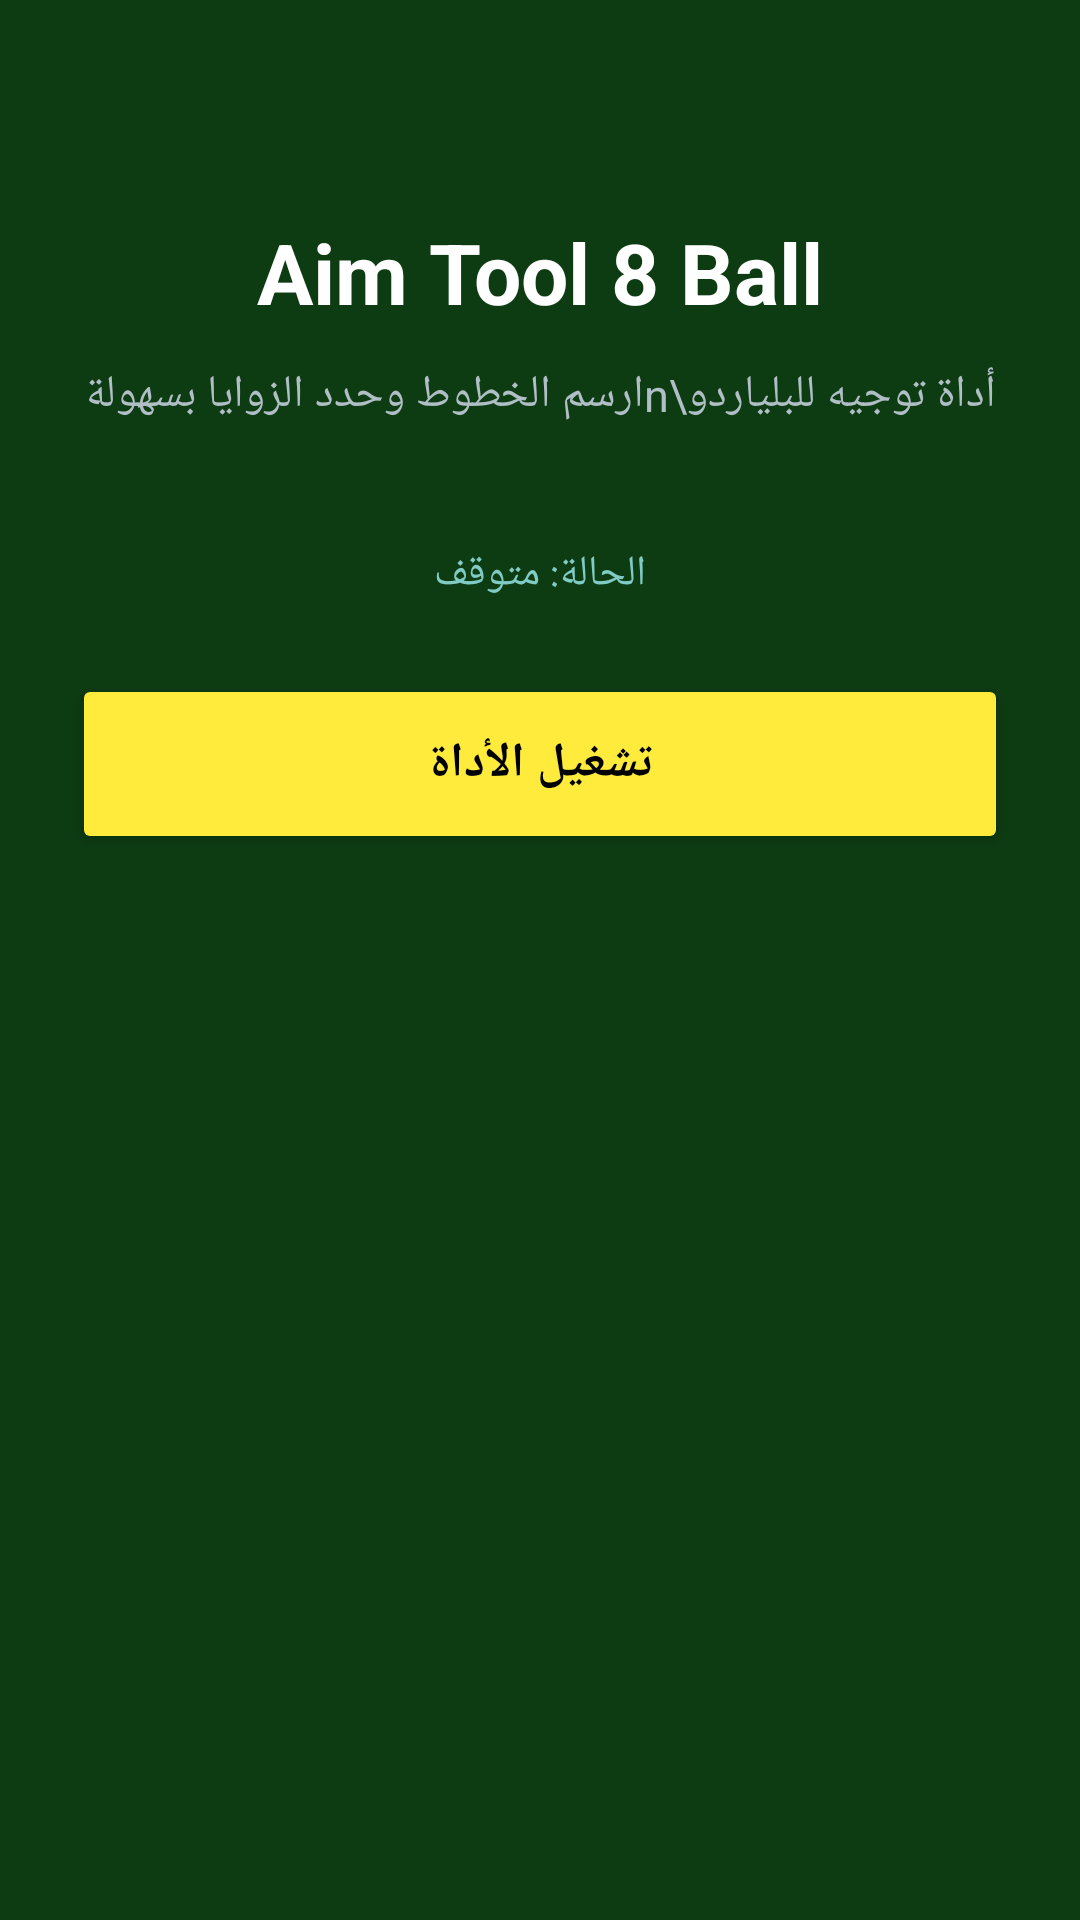

This screen was rendered from an Android layout file. Write that file and the resources it references.
<!-- AndroidManifest.xml: activity theme Theme.AimTool8Ball -->
<!-- res/layout/activity_main.xml -->
<?xml version="1.0" encoding="utf-8"?>
<LinearLayout xmlns:android="http://schemas.android.com/apk/res/android"
    android:layout_width="match_parent"
    android:layout_height="match_parent"
    android:orientation="vertical"
    android:background="#0D3B12"
    android:padding="24dp"
    android:gravity="center_horizontal">

    <TextView
        android:layout_width="wrap_content"
        android:layout_height="wrap_content"
        android:text="Aim Tool 8 Ball"
        android:textColor="#FFFFFF"
        android:textSize="28sp"
        android:textStyle="bold"
        android:layout_marginTop="48dp" />

    <TextView
        android:layout_width="match_parent"
        android:layout_height="wrap_content"
        android:text="أداة توجيه للبلياردو\nارسم الخطوط وحدد الزوايا بسهولة"
        android:textColor="#B0BEC5"
        android:textSize="15sp"
        android:gravity="center"
        android:layout_marginTop="12dp" />

    <TextView
        android:id="@+id/statusText"
        android:layout_width="wrap_content"
        android:layout_height="wrap_content"
        android:text="الحالة: متوقف"
        android:textColor="#80CBC4"
        android:textSize="14sp"
        android:layout_marginTop="40dp" />

    <Button
        android:id="@+id/btnToggle"
        android:layout_width="match_parent"
        android:layout_height="60dp"
        android:text="تشغيل الأداة"
        android:textSize="16sp"
        android:textStyle="bold"
        android:textColor="#000000"
        android:backgroundTint="#FFEB3B"
        android:layout_marginTop="24dp" />

</LinearLayout>
<!-- resources referenced by this layout -->
<resources>
  <style name="Theme.AimTool8Ball" parent="Theme.AppCompat.DayNight.NoActionBar">
          <item name="colorPrimary">#1B5E20</item>
          <item name="colorPrimaryDark">#0D3B12</item>
          <item name="colorAccent">#FFEB3B</item>
          <item name="android:statusBarColor">#0D3B12</item>
          <item name="android:navigationBarColor">#0D3B12</item>
      </style>
</resources>
